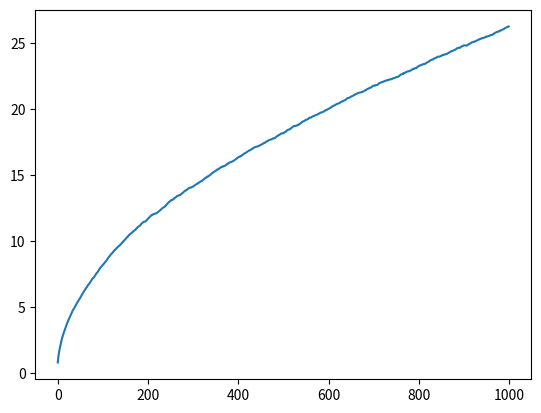

The matplotlib source for this figure:
import numpy as np
import matplotlib.pyplot as plt

walks_simulated = 5000
N =1000

d = np.matmul(np.random.randint(3, size=(walks_simulated,N))-1,np.triu(np.ones((N,N),dtype=np.int8)))
std = np.std(d,axis=0)

plt.plot(std)

